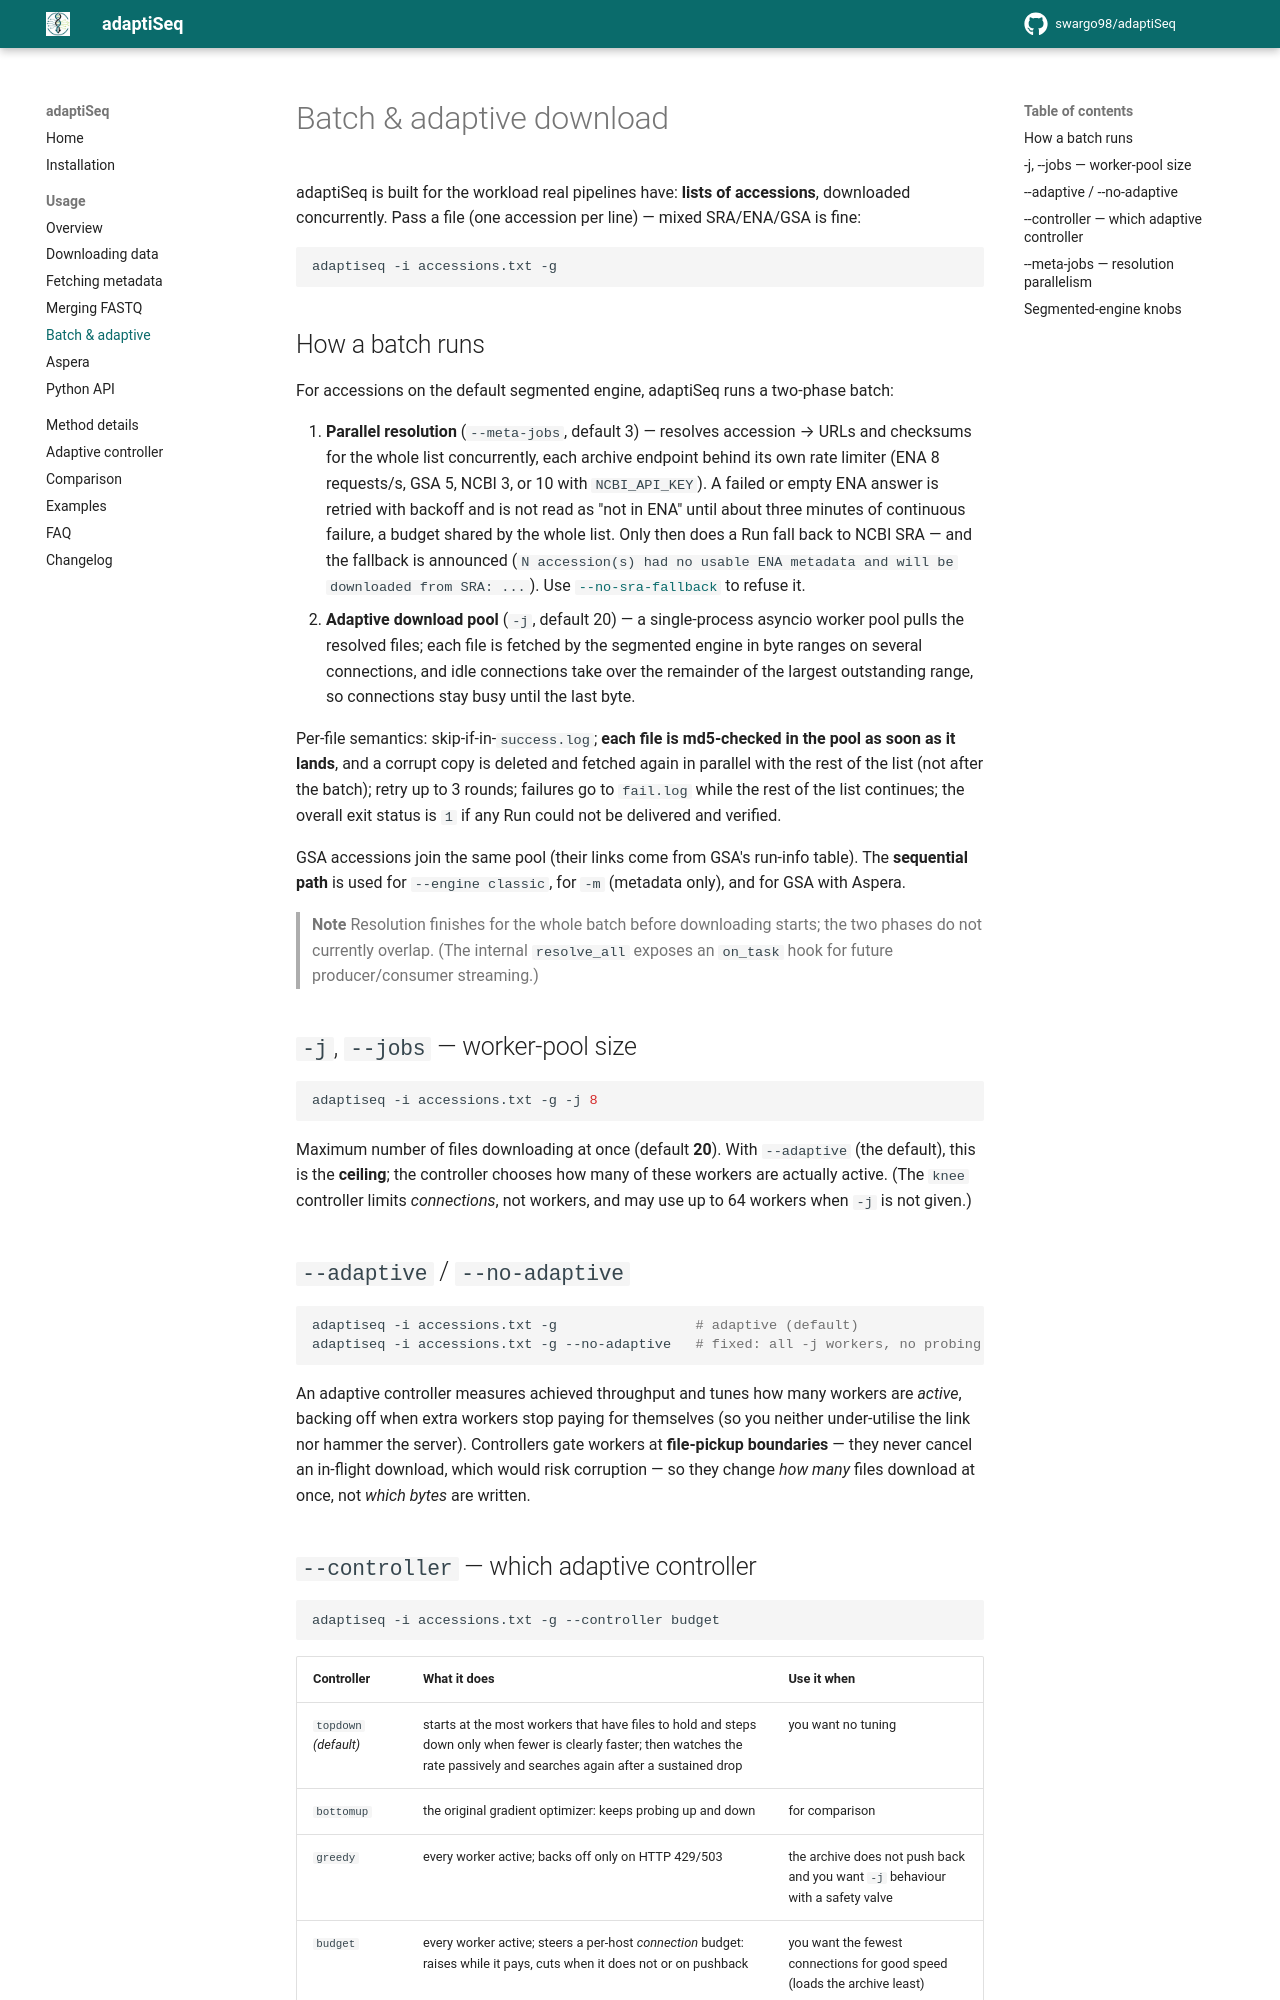

repository: swargo98/adaptiSeq · page: usage/batch/index.html · generator: mkdocs

# Batch & adaptive download

adaptiSeq is built for the workload real pipelines have: **lists of accessions**,
downloaded concurrently. Pass a file (one accession per line) — mixed SRA/ENA/GSA
is fine:

```bash
adaptiseq -i accessions.txt -g
```

## How a batch runs

For accessions on the default segmented engine, adaptiSeq runs a two-phase batch:

1. **Parallel resolution** (`--meta-jobs`, default 3) — resolves accession → URLs
   and checksums for the whole list concurrently, each archive endpoint behind its
   own rate limiter (ENA 8 requests/s, GSA 5, NCBI 3, or 10 with `NCBI_API_KEY`).
   A failed or empty ENA answer is retried with backoff and is not read as "not in
   ENA" until about three minutes of continuous failure, a budget shared by the
   whole list. Only then does a Run fall back to NCBI SRA — and the fallback is
   announced (`N accession(s) had no usable ENA metadata and will be downloaded from
   SRA: ...`). Use [`--no-sra-fallback`](download.md) to refuse it.
2. **Adaptive download pool** (`-j`, default 20) — a single-process asyncio worker
   pool pulls the resolved files; each file is fetched by the segmented engine in
   byte ranges on several connections, and idle connections take over the
   remainder of the largest outstanding range, so connections stay busy until the
   last byte.

Per-file semantics: skip-if-in-`success.log`; **each file is md5-checked in the
pool as soon as it lands**, and a corrupt copy is deleted and fetched again in
parallel with the rest of the list (not after the batch); retry up to 3 rounds;
failures go to `fail.log` while the rest of the list continues; the overall exit
status is `1` if any Run could not be delivered and verified.

GSA accessions join the same pool (their links come from GSA's run-info table).
The **sequential path** is used for `--engine classic`, for `-m` (metadata only),
and for GSA with Aspera.

> **Note**
> Resolution finishes for the whole batch before downloading starts; the two
> phases do not currently overlap. (The internal `resolve_all` exposes an
> `on_task` hook for future producer/consumer streaming.)

## `-j`, `--jobs` — worker-pool size

```bash
adaptiseq -i accessions.txt -g -j 8
```

Maximum number of files downloading at once (default **20**). With `--adaptive`
(the default), this is the **ceiling**; the controller chooses how many of these
workers are actually active. (The `knee` controller limits *connections*, not
workers, and may use up to 64 workers when `-j` is not given.)

## `--adaptive` / `--no-adaptive`

```bash
adaptiseq -i accessions.txt -g                 # adaptive (default)
adaptiseq -i accessions.txt -g --no-adaptive   # fixed: all -j workers, no probing
```

An adaptive controller measures achieved throughput and tunes how many workers
are *active*, backing off when extra workers stop paying for themselves (so you
neither under-utilise the link nor hammer the server). Controllers gate workers
at **file-pickup boundaries** — they never cancel an in-flight download, which
would risk corruption — so they change *how many* files download at once, not
*which bytes* are written.
